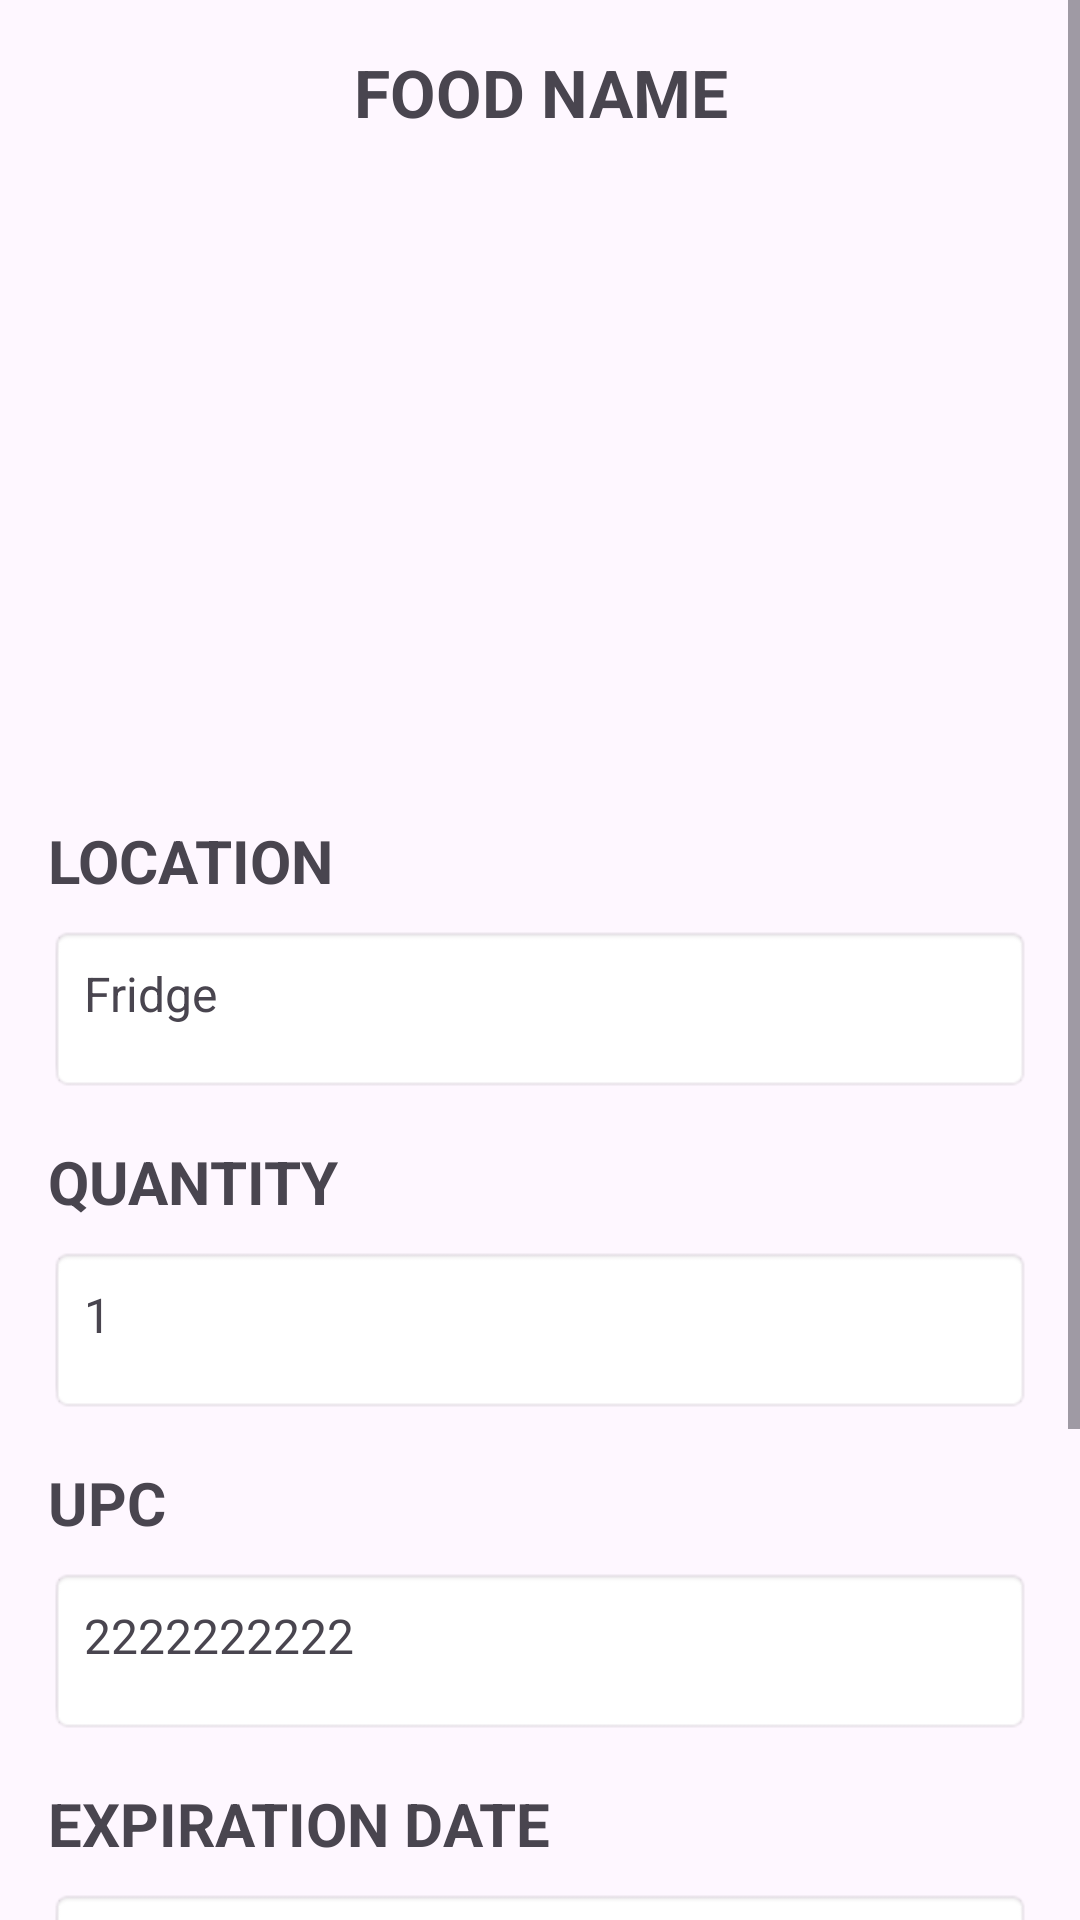

Here is an Android app screen rendered from its layout file. Give the layout XML and the strings, colors and styles it references.
<!-- AndroidManifest.xml: application theme Theme.RefrigeratorManager -->
<!-- res/layout/fragment_food_detail.xml -->
<?xml version="1.0" encoding="utf-8"?>
<ScrollView xmlns:android="http://schemas.android.com/apk/res/android"
    xmlns:app="http://schemas.android.com/apk/res-auto"
    android:layout_width="match_parent"
    android:layout_height="match_parent"
    android:fillViewport="true"
    android:clipToPadding="false"
    android:paddingBottom="100dp">

    <LinearLayout
        android:layout_width="match_parent"
        android:layout_height="wrap_content"
        android:orientation="vertical"
        android:padding="16dp">

        <TextView
            android:id="@+id/foodTitle"
            android:layout_width="match_parent"
            android:layout_height="wrap_content"
            android:text="FOOD NAME"
            android:textStyle="bold"
            android:textSize="22sp"
            android:gravity="center"
            android:paddingBottom="12dp" />

        <com.google.android.material.imageview.ShapeableImageView
            android:id="@+id/foodImage"
            android:layout_width="200dp"
            android:layout_height="200dp"
            android:layout_gravity="center_horizontal"
            android:layout_marginBottom="16dp"
            android:scaleType="centerCrop"
            android:src="@drawable/sample_food"
            app:shapeAppearanceOverlay="@style/CircleImage" />

        <TextView
            android:id="@+id/locationLabel"
            android:layout_width="match_parent"
            android:layout_height="wrap_content"
            android:text="LOCATION"
            android:textStyle="bold"
            android:textSize="20sp"
            android:paddingBottom="8dp" />

        <TextView
            android:id="@+id/locationText"
            android:layout_width="match_parent"
            android:layout_height="wrap_content"
            android:minHeight="56dp"
            android:textSize="16sp"
            android:padding="12dp"
            android:background="@android:drawable/editbox_background"
            android:text="Fridge" />

        <TextView
            android:id="@+id/quantityLabel"
            android:layout_width="match_parent"
            android:layout_height="wrap_content"
            android:text="QUANTITY"
            android:textStyle="bold"
            android:textSize="20sp"
            android:paddingTop="16dp"
            android:paddingBottom="8dp" />

        <TextView
            android:id="@+id/quantityText"
            android:layout_width="match_parent"
            android:layout_height="wrap_content"
            android:minHeight="56dp"
            android:textSize="16sp"
            android:padding="12dp"
            android:background="@android:drawable/editbox_background"
            android:text="1" />

        <TextView
            android:id="@+id/upcLabel"
            android:layout_width="match_parent"
            android:layout_height="wrap_content"
            android:text="UPC"
            android:textStyle="bold"
            android:textSize="20sp"
            android:paddingTop="16dp"
            android:paddingBottom="8dp" />

        <TextView
            android:id="@+id/upcText"
            android:layout_width="match_parent"
            android:layout_height="wrap_content"
            android:minHeight="56dp"
            android:textSize="16sp"
            android:padding="12dp"
            android:background="@android:drawable/editbox_background"
            android:text="2222222222" />

        <TextView
            android:id="@+id/expirationLabel"
            android:layout_width="match_parent"
            android:layout_height="wrap_content"
            android:text="EXPIRATION DATE"
            android:textStyle="bold"
            android:textSize="20sp"
            android:paddingTop="16dp"
            android:paddingBottom="8dp" />

        <TextView
            android:id="@+id/expirationText"
            android:layout_width="match_parent"
            android:layout_height="wrap_content"
            android:minHeight="80dp"
            android:textSize="16sp"
            android:padding="12dp"
            android:lineSpacingExtra="4dp"
            android:background="@android:drawable/editbox_background"
            android:text="April 23, 2026 at 12:40:06 AM UTC-4" />

    </LinearLayout>
</ScrollView>
<!-- resources referenced by this layout -->
<resources>
  <!-- drawable sample_food: webp bitmap (mipmap-hdpi, 28320 bytes) -->
  <style name="Theme.RefrigeratorManager" parent="Base.Theme.RefrigeratorManager" />
  <style name="Base.Theme.RefrigeratorManager" parent="Theme.Material3.DayNight.NoActionBar">
          
          
      </style>
</resources>
